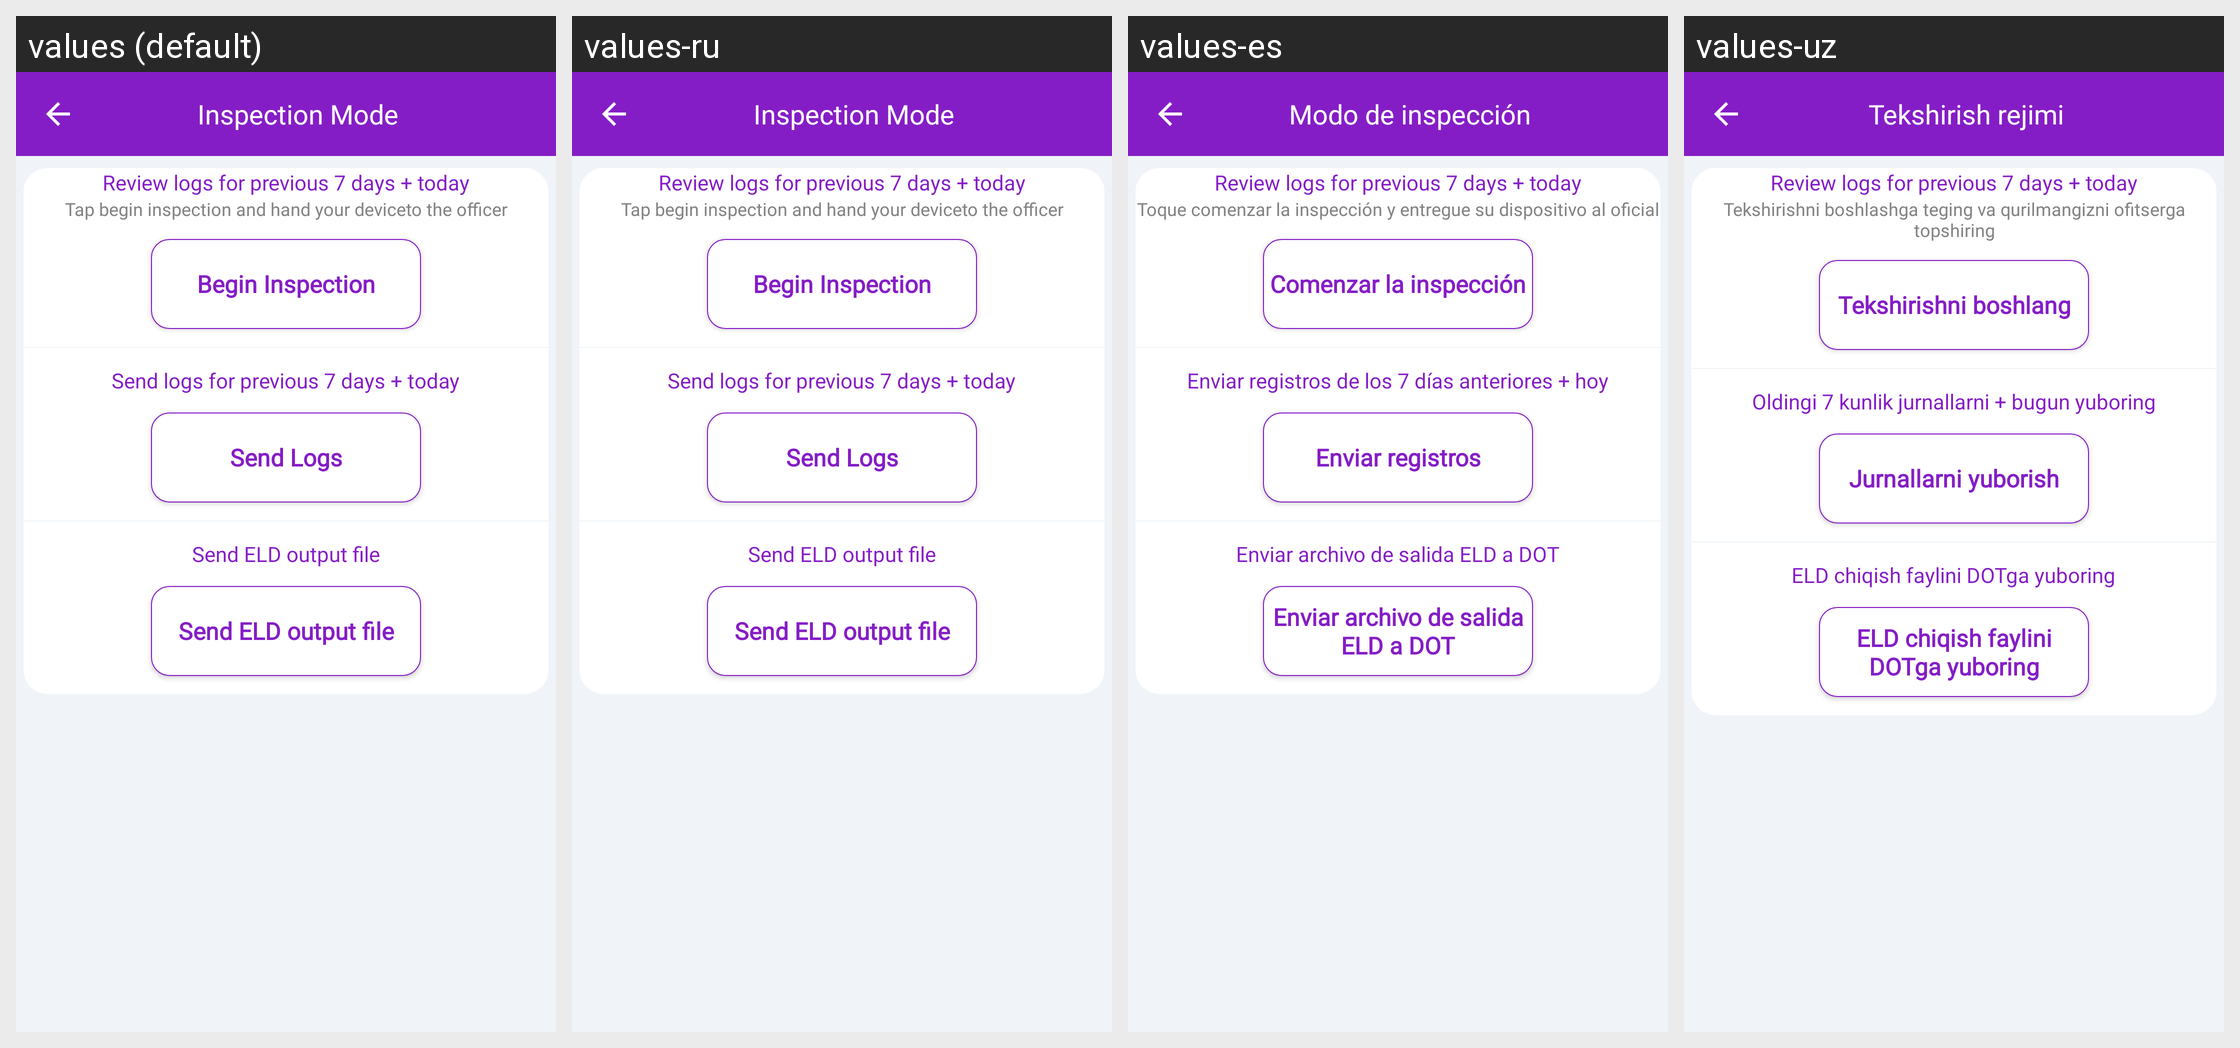

Here is an Android app screen in its default locale and in the app's own translations. Write out the translated-string differences for the strings that appear on this screen.
Android screen res/layout/fragment_inspection_module.xml rendered under 4 locales, left to right: values (default), values-ru, values-es, values-uz. Device: Nexus 5 (rendered at 1080×1920; each locale shown at half size, 540×960, under a caption strip naming it); theme AppTheme.NoActionBar.
Other locales in the repository, not shown: values-fr.
Strings drawn on this screen, with the default value and each locale's value (text and hints the layout hard-codes, and strings that could not be matched under every locale, appear in the picture but are not listed):

inspection_mode
  values: Inspection Mode
  values-ru: Inspection Mode  [not translated; the default value is used]
  values-es: Modo de inspección
  values-uz: Tekshirish rejimi

review_logs_for_previous_7_days_today
  values: Review logs for previous 7 days + today
  values-ru: Review logs for previous 7 days + today  [not translated; the default value is used]
  values-es: Review logs for previous 7 days + today  [not translated; the default value is used]
  values-uz: Review logs for previous 7 days + today  [not translated; the default value is used]

tap_begin_inspection_and_hand_your_deviceto_the_officer
  values: Tap begin inspection and hand your deviceto the officer
  values-ru: Tap begin inspection and hand your deviceto the officer  [not translated; the default value is used]
  values-es: Toque comenzar la inspección y entregue su dispositivo al oficial
  values-uz: Tekshirishni boshlashga teging va qurilmangizni ofitserga topshiring

begin_inspection
  values: Begin Inspection
  values-ru: Begin Inspection  [not translated; the default value is used]
  values-es: Comenzar la inspección
  values-uz: Tekshirishni boshlang

send_logs_for_previous_7_days_today
  values: Send logs for previous 7 days + today
  values-ru: Send logs for previous 7 days + today  [not translated; the default value is used]
  values-es: Enviar registros de los 7 días anteriores + hoy
  values-uz: Oldingi 7 kunlik jurnallarni + bugun yuboring

send_logs
  values: Send Logs
  values-ru: Send Logs  [not translated; the default value is used]
  values-es: Enviar registros
  values-uz: Jurnallarni yuborish

send_eld_output_file_to_dot
  values: Send ELD output file
  values-ru: Send ELD output file  [not translated; the default value is used]
  values-es: Enviar archivo de salida ELD a DOT
  values-uz: ELD chiqish faylini DOTga yuboring
